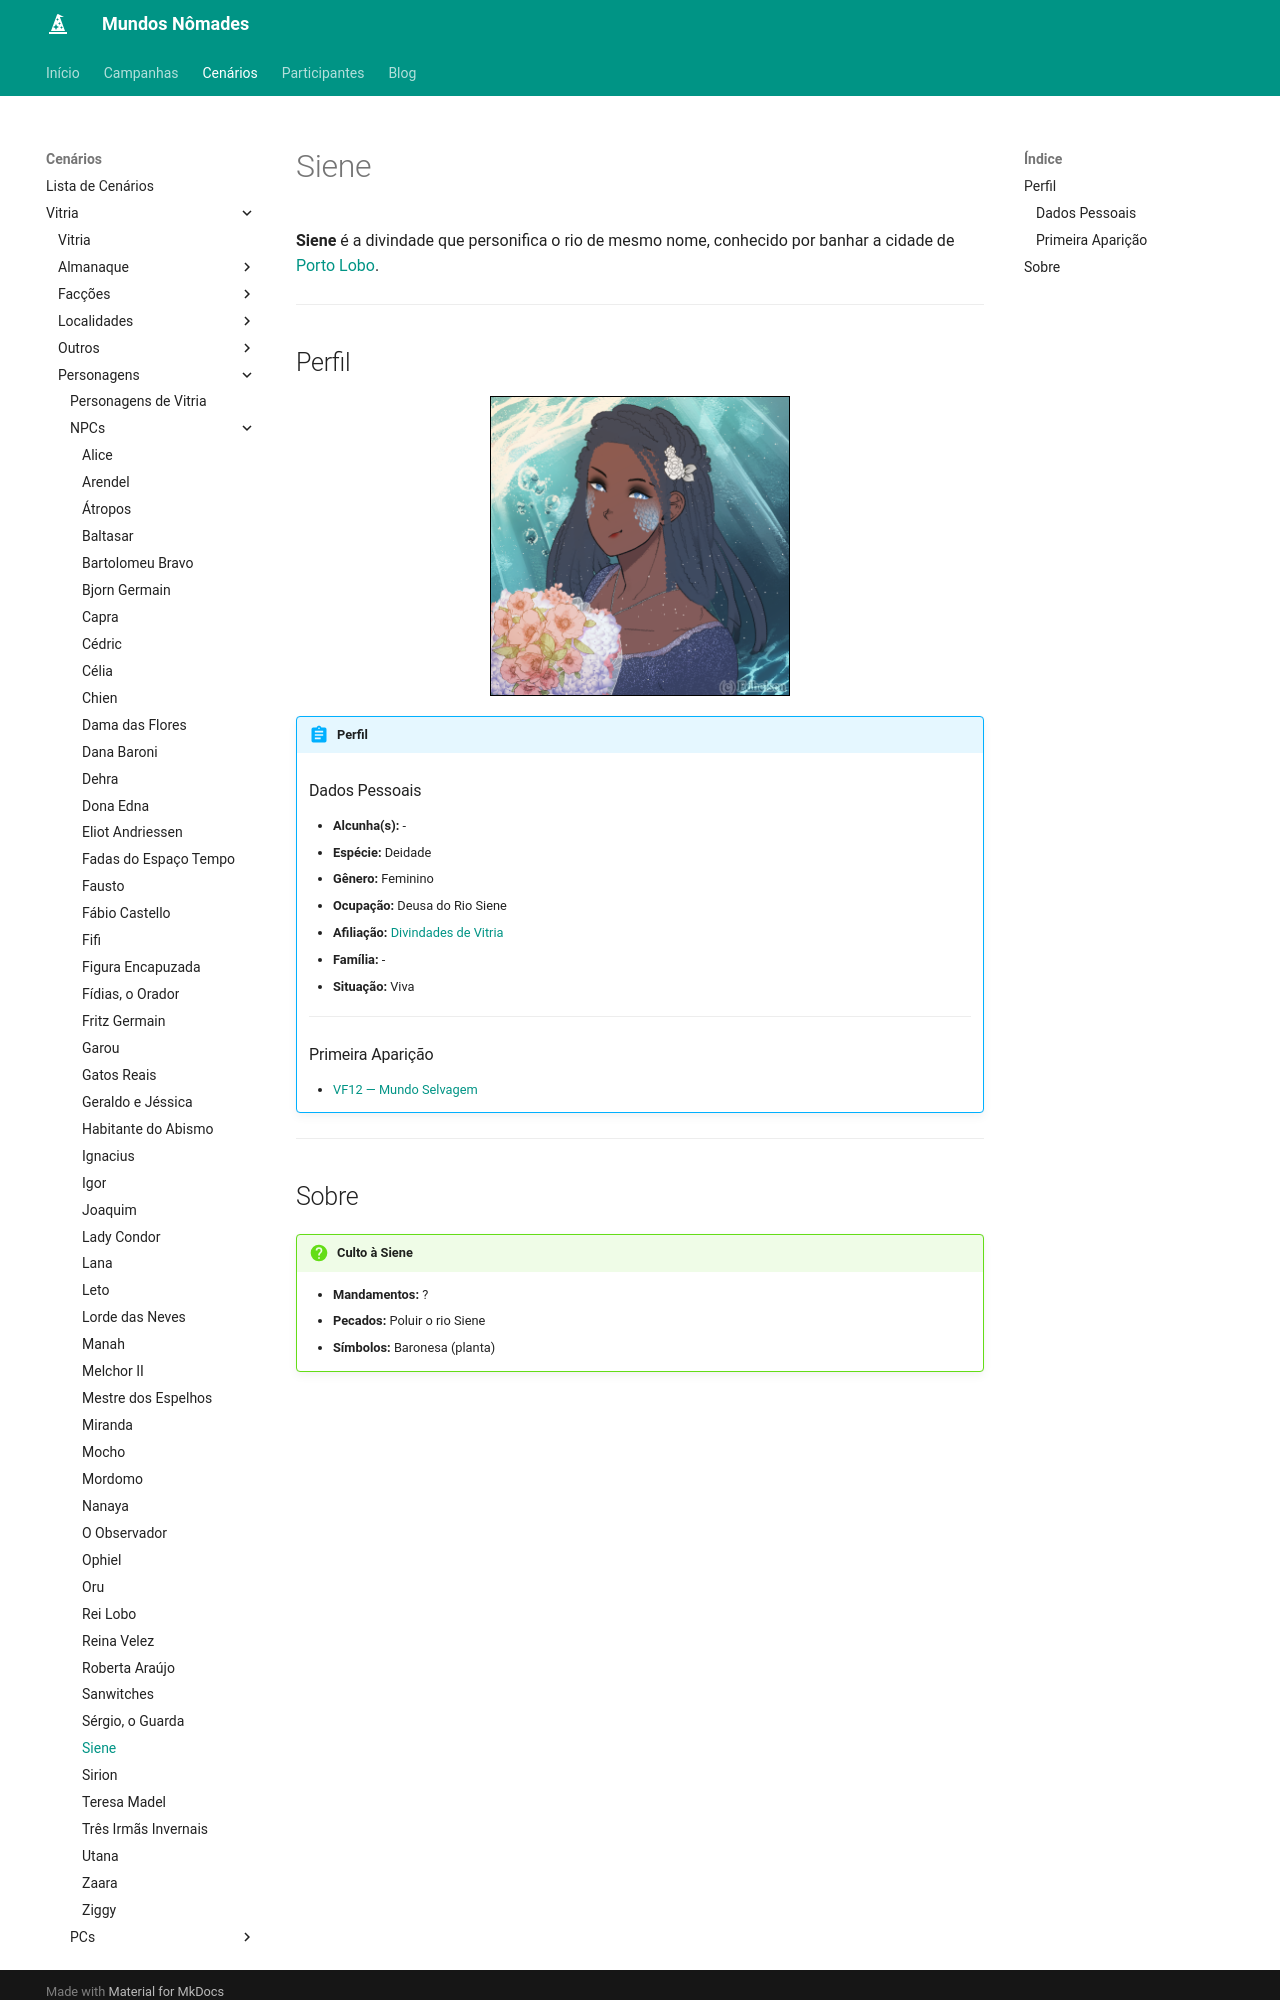

repository: Henrique42/MundosNomades · page: Cenários/Vitria/Personagens/NPCs/Siene/index.html · generator: mkdocs

**Siene** é a divindade que personifica o rio de mesmo nome, conhecido por banhar a cidade de [[Porto Lobo]].

---

## Perfil

<figure align="center">
	<img src="/MundosNomades/img/Vitria/NPCs/Divindade - Siene.png" width="300" style="border: 1px solid black;" alt="Deusa Siene">
</figure>

!!! abstract "Perfil"
	### Dados Pessoais
	- **Alcunha(s):** -
	- **Espécie:** Deidade
	- **Gênero:** Feminino
	- **Ocupação:** Deusa do Rio Siene
	- **Afiliação:** [[Divindades de Vitria]]
	- **Família:** -
	- **Situação:** Viva
	---
	### Primeira Aparição
	- [[VF12 ― Mundo Selvagem]]

---
